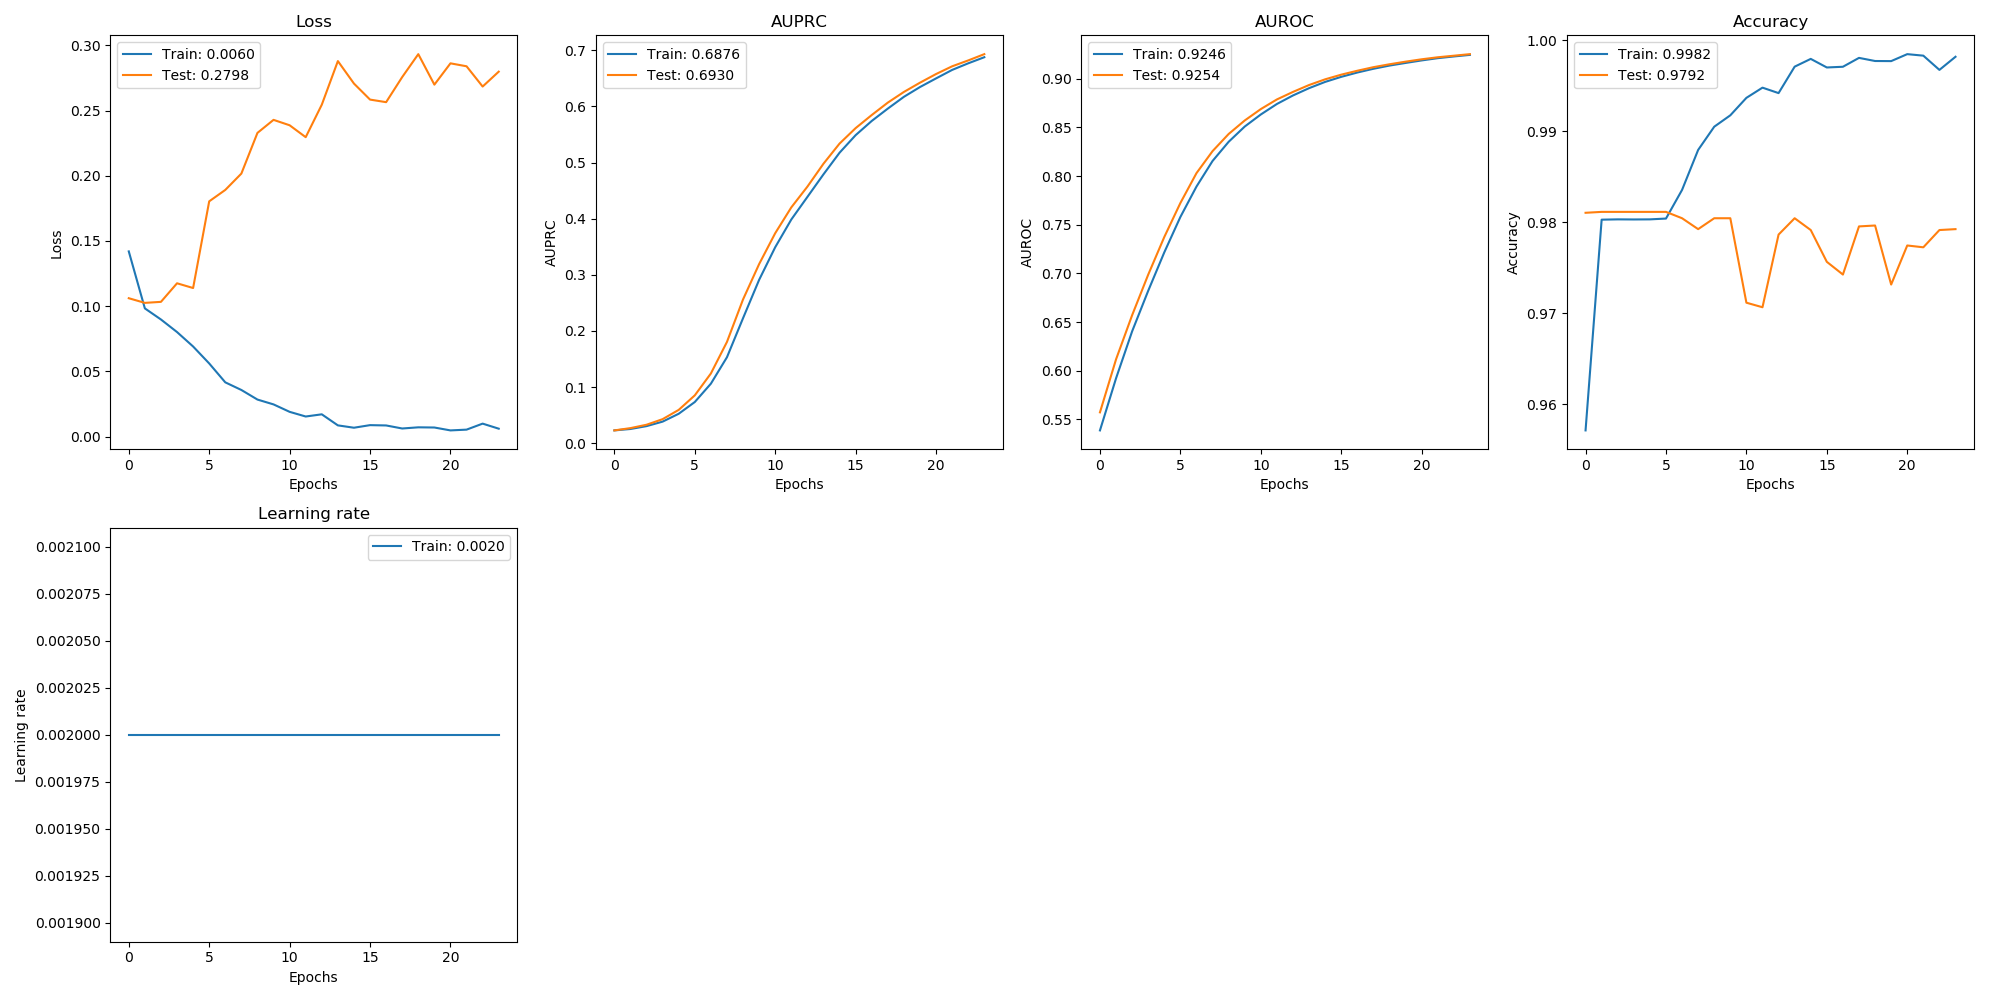

Data behind this chart, as committed beside it:
, val_loss, val_auprc, val_auroc, val_acc, loss, auprc, auroc, acc, lr
0, 0.1061, 0.0229, 0.5572, 0.981, 0.142, 0.02292, 0.5387, 0.9571, 0.002
1, 0.1025, 0.027, 0.6117, 0.9811, 0.09828, 0.02542, 0.5922, 0.9803, 0.002
2, 0.1033, 0.03299, 0.6571, 0.9811, 0.08978, 0.03051, 0.6405, 0.9803, 0.002
3, 0.1175, 0.04295, 0.6988, 0.9811, 0.08013, 0.03855, 0.6822, 0.9803, 0.002
4, 0.1139, 0.05945, 0.7375, 0.9811, 0.06906, 0.05254, 0.7217, 0.9803, 0.002
5, 0.1804, 0.08532, 0.7724, 0.9811, 0.05606, 0.07346, 0.758, 0.9804, 0.002
6, 0.1891, 0.1243, 0.8031, 0.9804, 0.04157, 0.1061, 0.7893, 0.9835, 0.002
7, 0.2017, 0.1805, 0.8257, 0.9792, 0.03572, 0.1532, 0.8156, 0.9879, 0.002
8, 0.2329, 0.2562, 0.8433, 0.9804, 0.02836, 0.2228, 0.8353, 0.9905, 0.002
9, 0.2429, 0.3191, 0.8572, 0.9804, 0.02465, 0.2911, 0.851, 0.9917, 0.002
10, 0.2387, 0.3741, 0.8689, 0.9711, 0.01895, 0.3492, 0.8634, 0.9937, 0.002
11, 0.2296, 0.4201, 0.8788, 0.9706, 0.01537, 0.3985, 0.8742, 0.9948, 0.002
12, 0.2545, 0.457, 0.8866, 0.9786, 0.01705, 0.4387, 0.8829, 0.9942, 0.002
13, 0.2879, 0.4979, 0.8937, 0.9804, 0.008568, 0.479, 0.8904, 0.9971, 0.002
14, 0.2707, 0.5338, 0.8995, 0.9791, 0.006769, 0.5175, 0.8969, 0.9979, 0.002
15, 0.2584, 0.5613, 0.9043, 0.9756, 0.008753, 0.5487, 0.9021, 0.997, 0.002
16, 0.2564, 0.5846, 0.9083, 0.9742, 0.008512, 0.574, 0.9065, 0.9971, 0.002
17, 0.2757, 0.6067, 0.912, 0.9795, 0.006181, 0.596, 0.9103, 0.9981, 0.002
18, 0.2933, 0.6257, 0.915, 0.9796, 0.007075, 0.617, 0.9136, 0.9977, 0.002
19, 0.2699, 0.6422, 0.9177, 0.9731, 0.006935, 0.6344, 0.9163, 0.9977, 0.002
20, 0.2862, 0.6576, 0.9201, 0.9774, 0.004711, 0.6498, 0.9189, 0.9985, 0.002
21, 0.284, 0.6714, 0.9222, 0.9772, 0.005302, 0.6649, 0.9213, 0.9983, 0.002
22, 0.2684, 0.6818, 0.9238, 0.9791, 0.009911, 0.6767, 0.923, 0.9967, 0.002
23, 0.2798, 0.693, 0.9254, 0.9792, 0.006038, 0.6876, 0.9246, 0.9982, 0.002
